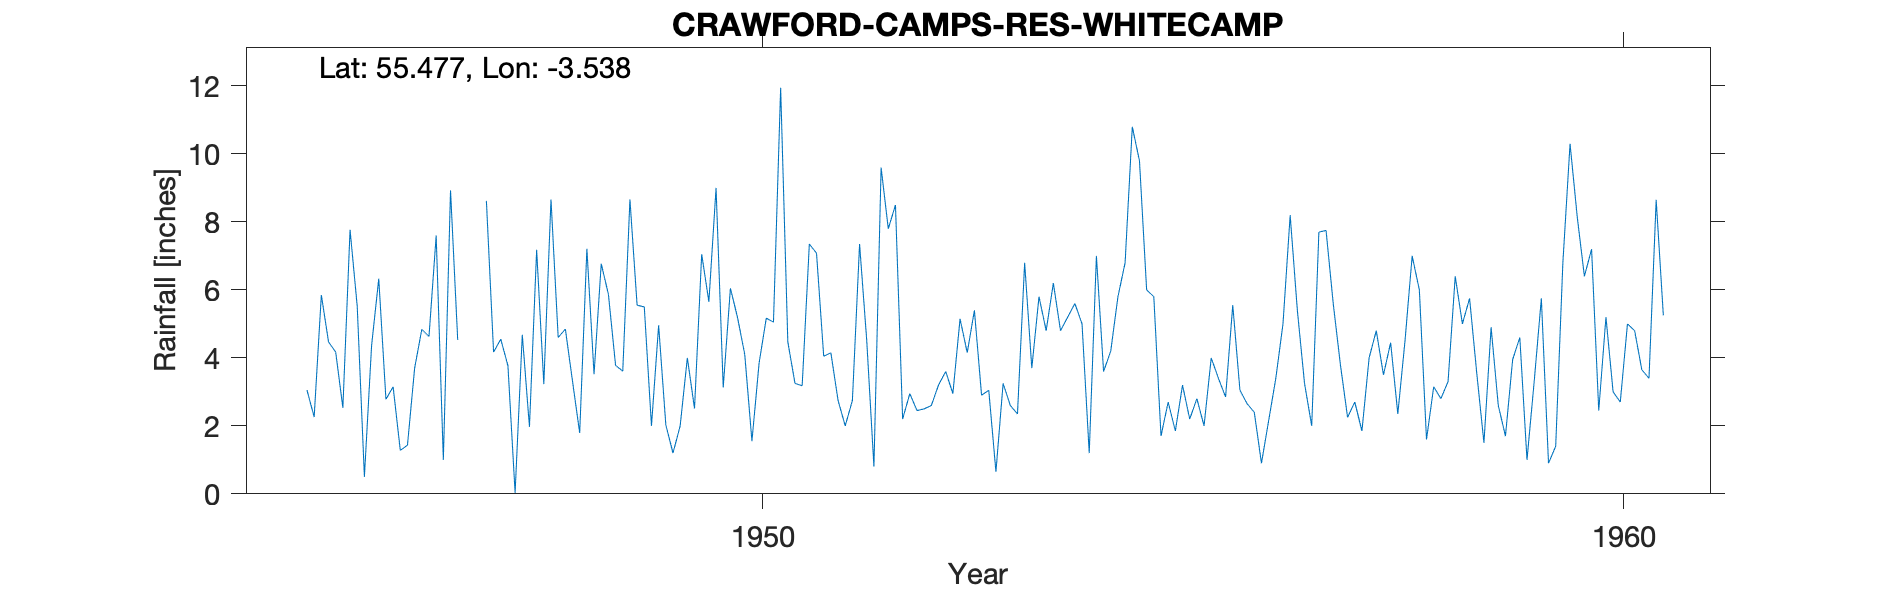

The data file committed next to this chart (first rows):
CRAWFORD (CAMP RES.) WHITECAMP, , , , , , , , , , , , , , , , , , , , 
Grid ref, NT029214, Long, -3.538, Lat, 55.48, Elevation, 1155, ft, , , , , , , , , , , , 
Station no, 5162/8, , , , , , , , , , , , , , , , , , , 
, 1941, 1942, 1943, 1944, 1945, 1946, 1947, 1948, 1949, 1950, 1951, 1952, 1953, 1954, 1955, 1956, 1957, 1958, 1959, 1960
January, , , , , , 6.33, , 8.66, 5.55, 3.13, 7.35, 8.5, 2.9, 5.2, 5.8, 3.05, 7.75, 7, 2.6, 6.4
February, , , , , , 2.78, , 4.6, 5.5, 6.05, 7.08, 2.2, 3.05, 5.6, 1.7, 2.65, 5.6, 6, 1.7, 7.2
March, , , , , 3.05, 3.15, , 4.85, 2, 5.18, 4.05, 2.95, 0.65, 5, 2.7, 2.4, 3.8, 1.6, 3.95, 2.45
April, , , , , 2.26, 1.28, 8.62, 3.31, 4.96, 4.1, 4.15, 2.45, 3.25, 1.2, 1.85, 0.9, 2.25, 3.15, 4.6, 5.2
May, , , , , 5.85, 1.43, 4.17, 1.79, 2.03, 1.55, 2.75, 2.5, 2.6, 7, 3.2, 2.15, 2.7, 2.8, 1, 3
June, , , , , 4.47, 3.7, 4.55, 7.21, 1.2, 3.85, 2, 2.6, 2.35, 3.6, 2.2, 3.4, 1.85, 3.3, 3.3, 2.7
July, , , , , 4.17, 4.84, 3.77, 3.52, 2, 5.17, 2.75, 3.2, 6.8, 4.2, 2.8, 5, 4, 6.4, 5.75, 5
August, , , , , 2.53, 4.63, 0.03, 6.77, 4, 5.05, 7.35, 3.6, 3.7, 5.8, 2, 8.2, 4.8, 5, 0.9, 4.8
September, , , , , 7.77, 7.6, 4.68, 5.87, 2.51, 11.95, 4.5, 2.95, 5.8, 6.8, 4, 5.4, 3.5, 5.75, 1.4, 3.65
October, , , , , 5.52, 1, 1.97, 3.78, 7.05, 4.47, 0.8, 5.15, 4.8, 10.8, 3.4, 3.25, 4.45, 3.55, 6.8, 3.4
November, , , , , 0.5, 8.93, 7.18, 3.61, 5.65, 3.25, 9.6, 4.15, 6.2, 9.8, 2.85, 2, 2.35, 1.5, 10.3, 8.65
December, , , , , 4.36, 4.53, 3.23, 8.66, 9, 3.18, 7.8, 5.4, 4.8, 6, 5.55, 7.7, 4.5, 4.9, 8.15, 5.25
Total, , , , , , 50.2, , 62.63, 51.45, 56.93, 60.18, 45.65, 46.9, 71, 38.05, 46.1, 47.55, 50.95, 50.45, 57.7
1945 NP Imp, , , , , , , , , , , , , , , , , , , , 
1947 NP imp, , , , , , , , , , , , , , , , , , , , 
Station no, 5162/8, , , , , , , , , , , , , , , , , , , 
Midas, 13531, , , , , , , , , , , , , , , , , , , 
Hyd Stn, 650630, , , , , , , , , , , , , , , , , , , 
